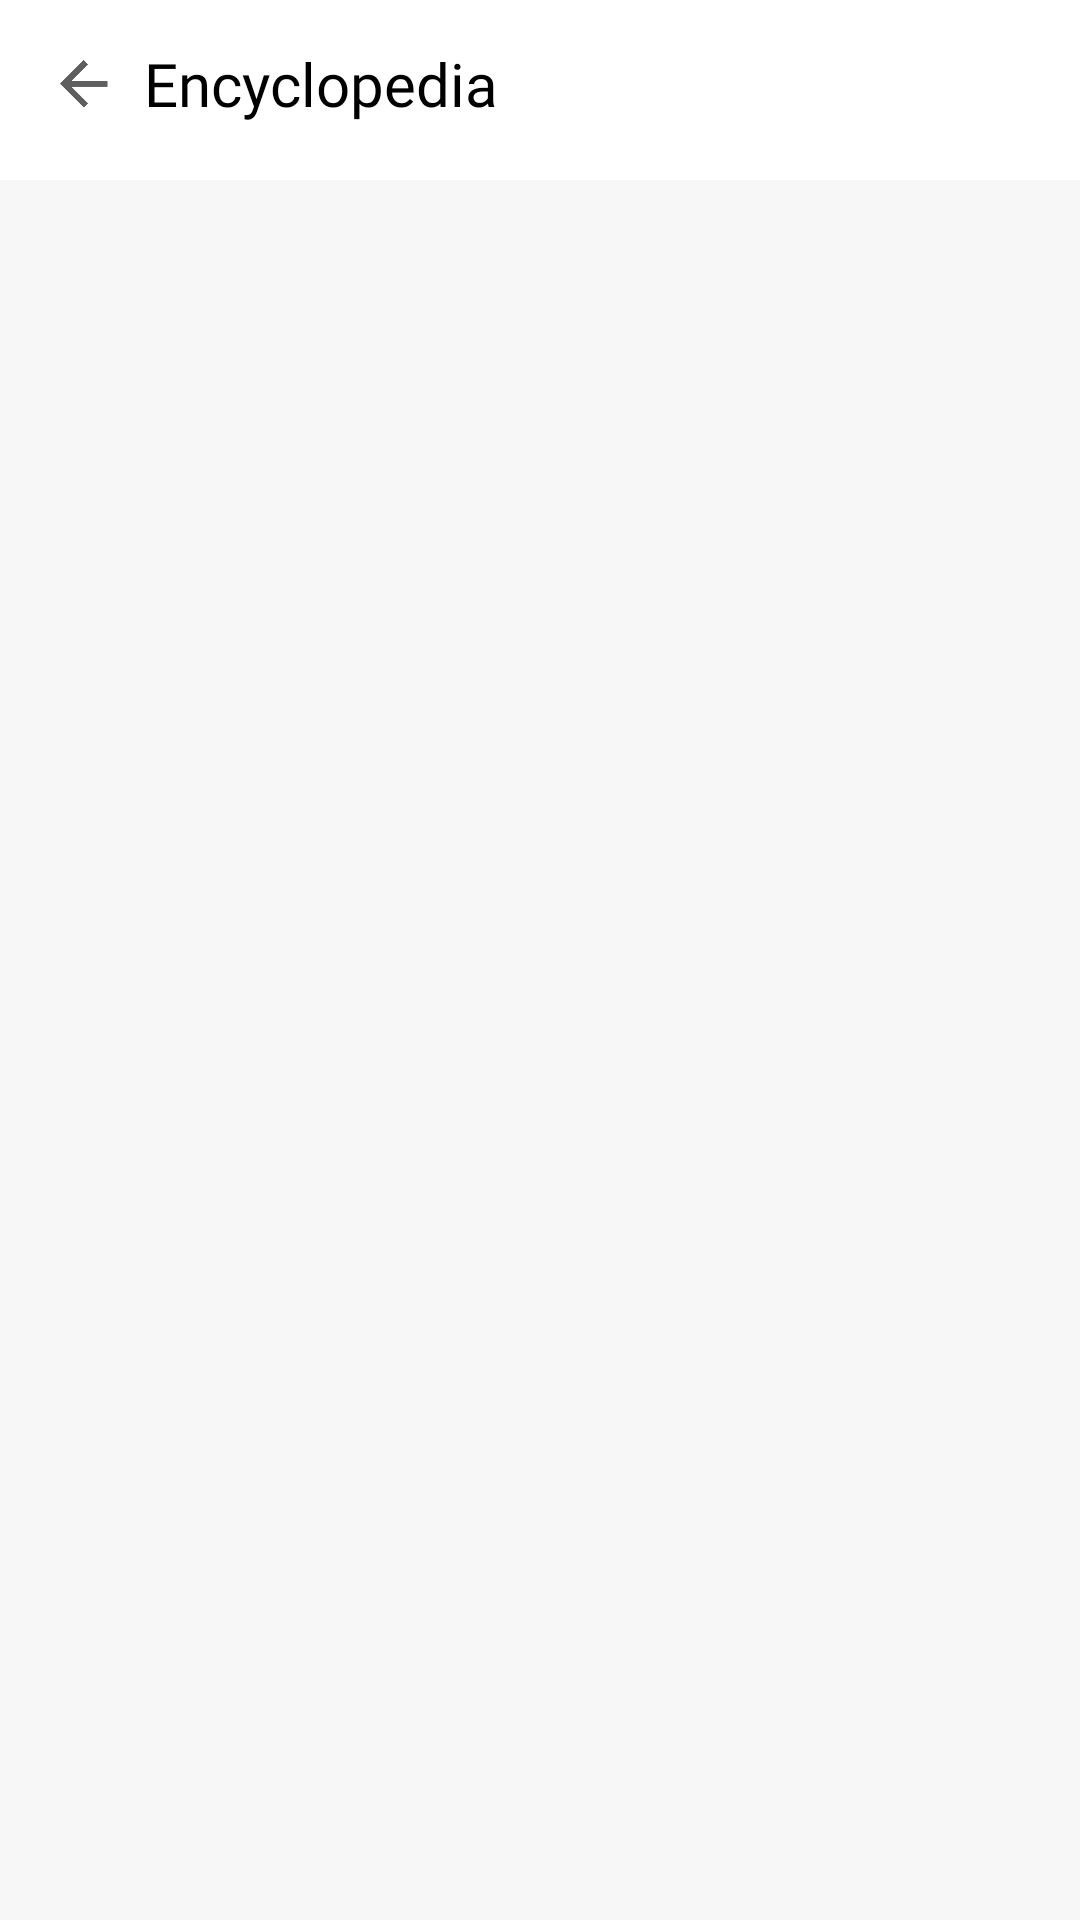

Layout XML and referenced resources for this Android screen:
<!-- AndroidManifest.xml: application theme Theme.Culturefluent -->
<!-- res/layout/fragment_ency.xml -->
<?xml version="1.0" encoding="utf-8"?>
<androidx.constraintlayout.widget.ConstraintLayout xmlns:android="http://schemas.android.com/apk/res/android"
    xmlns:tools="http://schemas.android.com/tools"
    android:layout_width="match_parent"
    android:layout_height="match_parent"
    xmlns:app="http://schemas.android.com/apk/res-auto"
    android:background="@color/background_fragment"
    tools:context=".ui.ency.EncyFragment">
    <ImageView
        android:id="@+id/topbar"
        android:layout_width="match_parent"
        android:layout_height="60dp"
        android:background="@color/white"
        app:layout_constraintEnd_toEndOf="parent"
        app:layout_constraintStart_toStartOf="parent"
        app:layout_constraintTop_toTopOf="parent" />

    <ImageView
        android:background="@drawable/click_idle_round"
        android:id="@+id/btn_back"
        android:layout_width="40dp"
        android:layout_height="40dp"
        android:layout_marginStart="8dp"
        android:layout_marginTop="8dp"
        android:src="@drawable/ic_back"
        app:layout_constraintStart_toStartOf="@+id/topbar"
        app:layout_constraintTop_toTopOf="@+id/topbar" />

    <TextView
        android:layout_width="0dp"
        android:layout_height="0dp"
        android:layout_marginEnd="100dp"
        android:fontFamily="@font/nunito_bold"
        android:gravity="center_vertical"
        android:text="Encyclopedia"
        android:textColor="@color/black"
        android:textSize="20sp"
        app:layout_constraintBottom_toBottomOf="@+id/btn_back"
        app:layout_constraintEnd_toEndOf="@+id/topbar"
        app:layout_constraintStart_toEndOf="@+id/btn_back"
        app:layout_constraintTop_toTopOf="@+id/btn_back" />
    <ScrollView
        android:layout_width="match_parent"
        android:layout_height="0dp"
        app:layout_constraintTop_toBottomOf="@+id/topbar"
        app:layout_constraintStart_toStartOf="parent"
        app:layout_constraintEnd_toEndOf="parent"
        app:layout_constraintBottom_toBottomOf="parent">
        <androidx.recyclerview.widget.RecyclerView
            android:id="@+id/rv_instrument"
            android:layout_width="match_parent"
            android:layout_height="wrap_content"
            tools:listitem="@layout/item_instrument"
            app:layout_constraintTop_toBottomOf="@id/topbar"/>

    </ScrollView>




</androidx.constraintlayout.widget.ConstraintLayout>
<!-- res/layout/item_instrument.xml (included above) -->
<?xml version="1.0" encoding="utf-8"?>
<LinearLayout xmlns:android="http://schemas.android.com/apk/res/android"
    android:layout_width="match_parent"
    android:layout_height="wrap_content"
    android:layout_marginHorizontal="20dp"
    android:layout_marginTop="10dp"
    android:background="@drawable/click_white_curve"
    android:clickable="true"
    android:focusable="true"
    android:orientation="vertical">

    <TextView
        android:id="@+id/tv_name"
        android:layout_width="match_parent"
        android:layout_height="wrap_content"
        android:layout_margin="10dp"
        android:paddingLeft="4dp"
        android:ellipsize="end"
        android:fontFamily="@font/nunito"
        android:maxLines="1"
        android:text="Angklung"
        android:textColor="@color/black"
        android:textSize="20sp" />

</LinearLayout>
<!-- resources referenced by this layout -->
<resources>
  <color name="background_fragment">#F7F7F7</color>
  <color name="black">#FF000000</color>
  <color name="white">#FFFFFFFF</color>
  <!-- drawable click_idle_round (drawable) -->
  <?xml version="1.0" encoding="utf-8"?>
  <selector xmlns:android="http://schemas.android.com/apk/res/android">
      <item
          android:state_pressed="true"
          android:state_enabled="true"
          android:drawable="@drawable/bg_white_round_clicked"/>
      <item
          android:state_enabled="true"
          android:drawable="@drawable/bg_white_round_0" />
  </selector>
  <!-- drawable click_white_curve (drawable) -->
  <?xml version="1.0" encoding="utf-8"?>
  <selector xmlns:android="http://schemas.android.com/apk/res/android">
      <item
          android:state_pressed="true"
          android:state_enabled="true"
          android:drawable="@drawable/bg_white_curve_clicked"/>
      <item
          android:state_enabled="true"
          android:drawable="@drawable/bg_white_curve" />
  </selector>
  <!-- drawable ic_back: png bitmap (drawable, 2511 bytes) -->
  <style name="Theme.Culturefluent" parent="Theme.MaterialComponents.DayNight.NoActionBar">
  
          
  
          <item name="colorPrimary">@color/darkgreen</item>
  
          <item name="colorPrimaryVariant">@color/teal</item>
          <item name="colorOnPrimary">@color/white</item>
          
          <item name="colorSecondary">@color/teal_200</item>
          <item name="colorSecondaryVariant">@color/teal_700</item>
          <item name="colorOnSecondary">@color/black</item>
          
          <item name="android:statusBarColor" tools:targetApi="l">?attr/colorPrimaryVariant</item>
          
      </style>
  <!-- drawable bg_white_round_clicked (drawable) -->
  <?xml version="1.0" encoding="utf-8"?>
  <shape android:shape="oval"
      xmlns:android="http://schemas.android.com/apk/res/android">
      <solid android:color="@color/white_clicked"/>
  </shape>
  <!-- drawable bg_white_round_0 (drawable) -->
  <?xml version="1.0" encoding="utf-8"?>
  <shape android:shape="oval"
      xmlns:android="http://schemas.android.com/apk/res/android">
      <solid android:color="#00FFFFFF"/>
  </shape>
  <!-- drawable bg_white_curve_clicked (drawable) -->
  <?xml version="1.0" encoding="UTF-8"?>
  <shape android:shape="rectangle"
      xmlns:android="http://schemas.android.com/apk/res/android">
      <solid android:color="@color/gray_click"/>
      <corners android:radius="16dp"/>
  </shape>
  <color name="darkgreen">#F2012901</color>
  <color name="teal">#64FCD9</color>
  <color name="teal_200">#FF03DAC5</color>
  <color name="teal_700">#FF018786</color>
  <color name="white_clicked">#1A000000</color>
  <color name="gray_click">#E4E4E4</color>
</resources>
